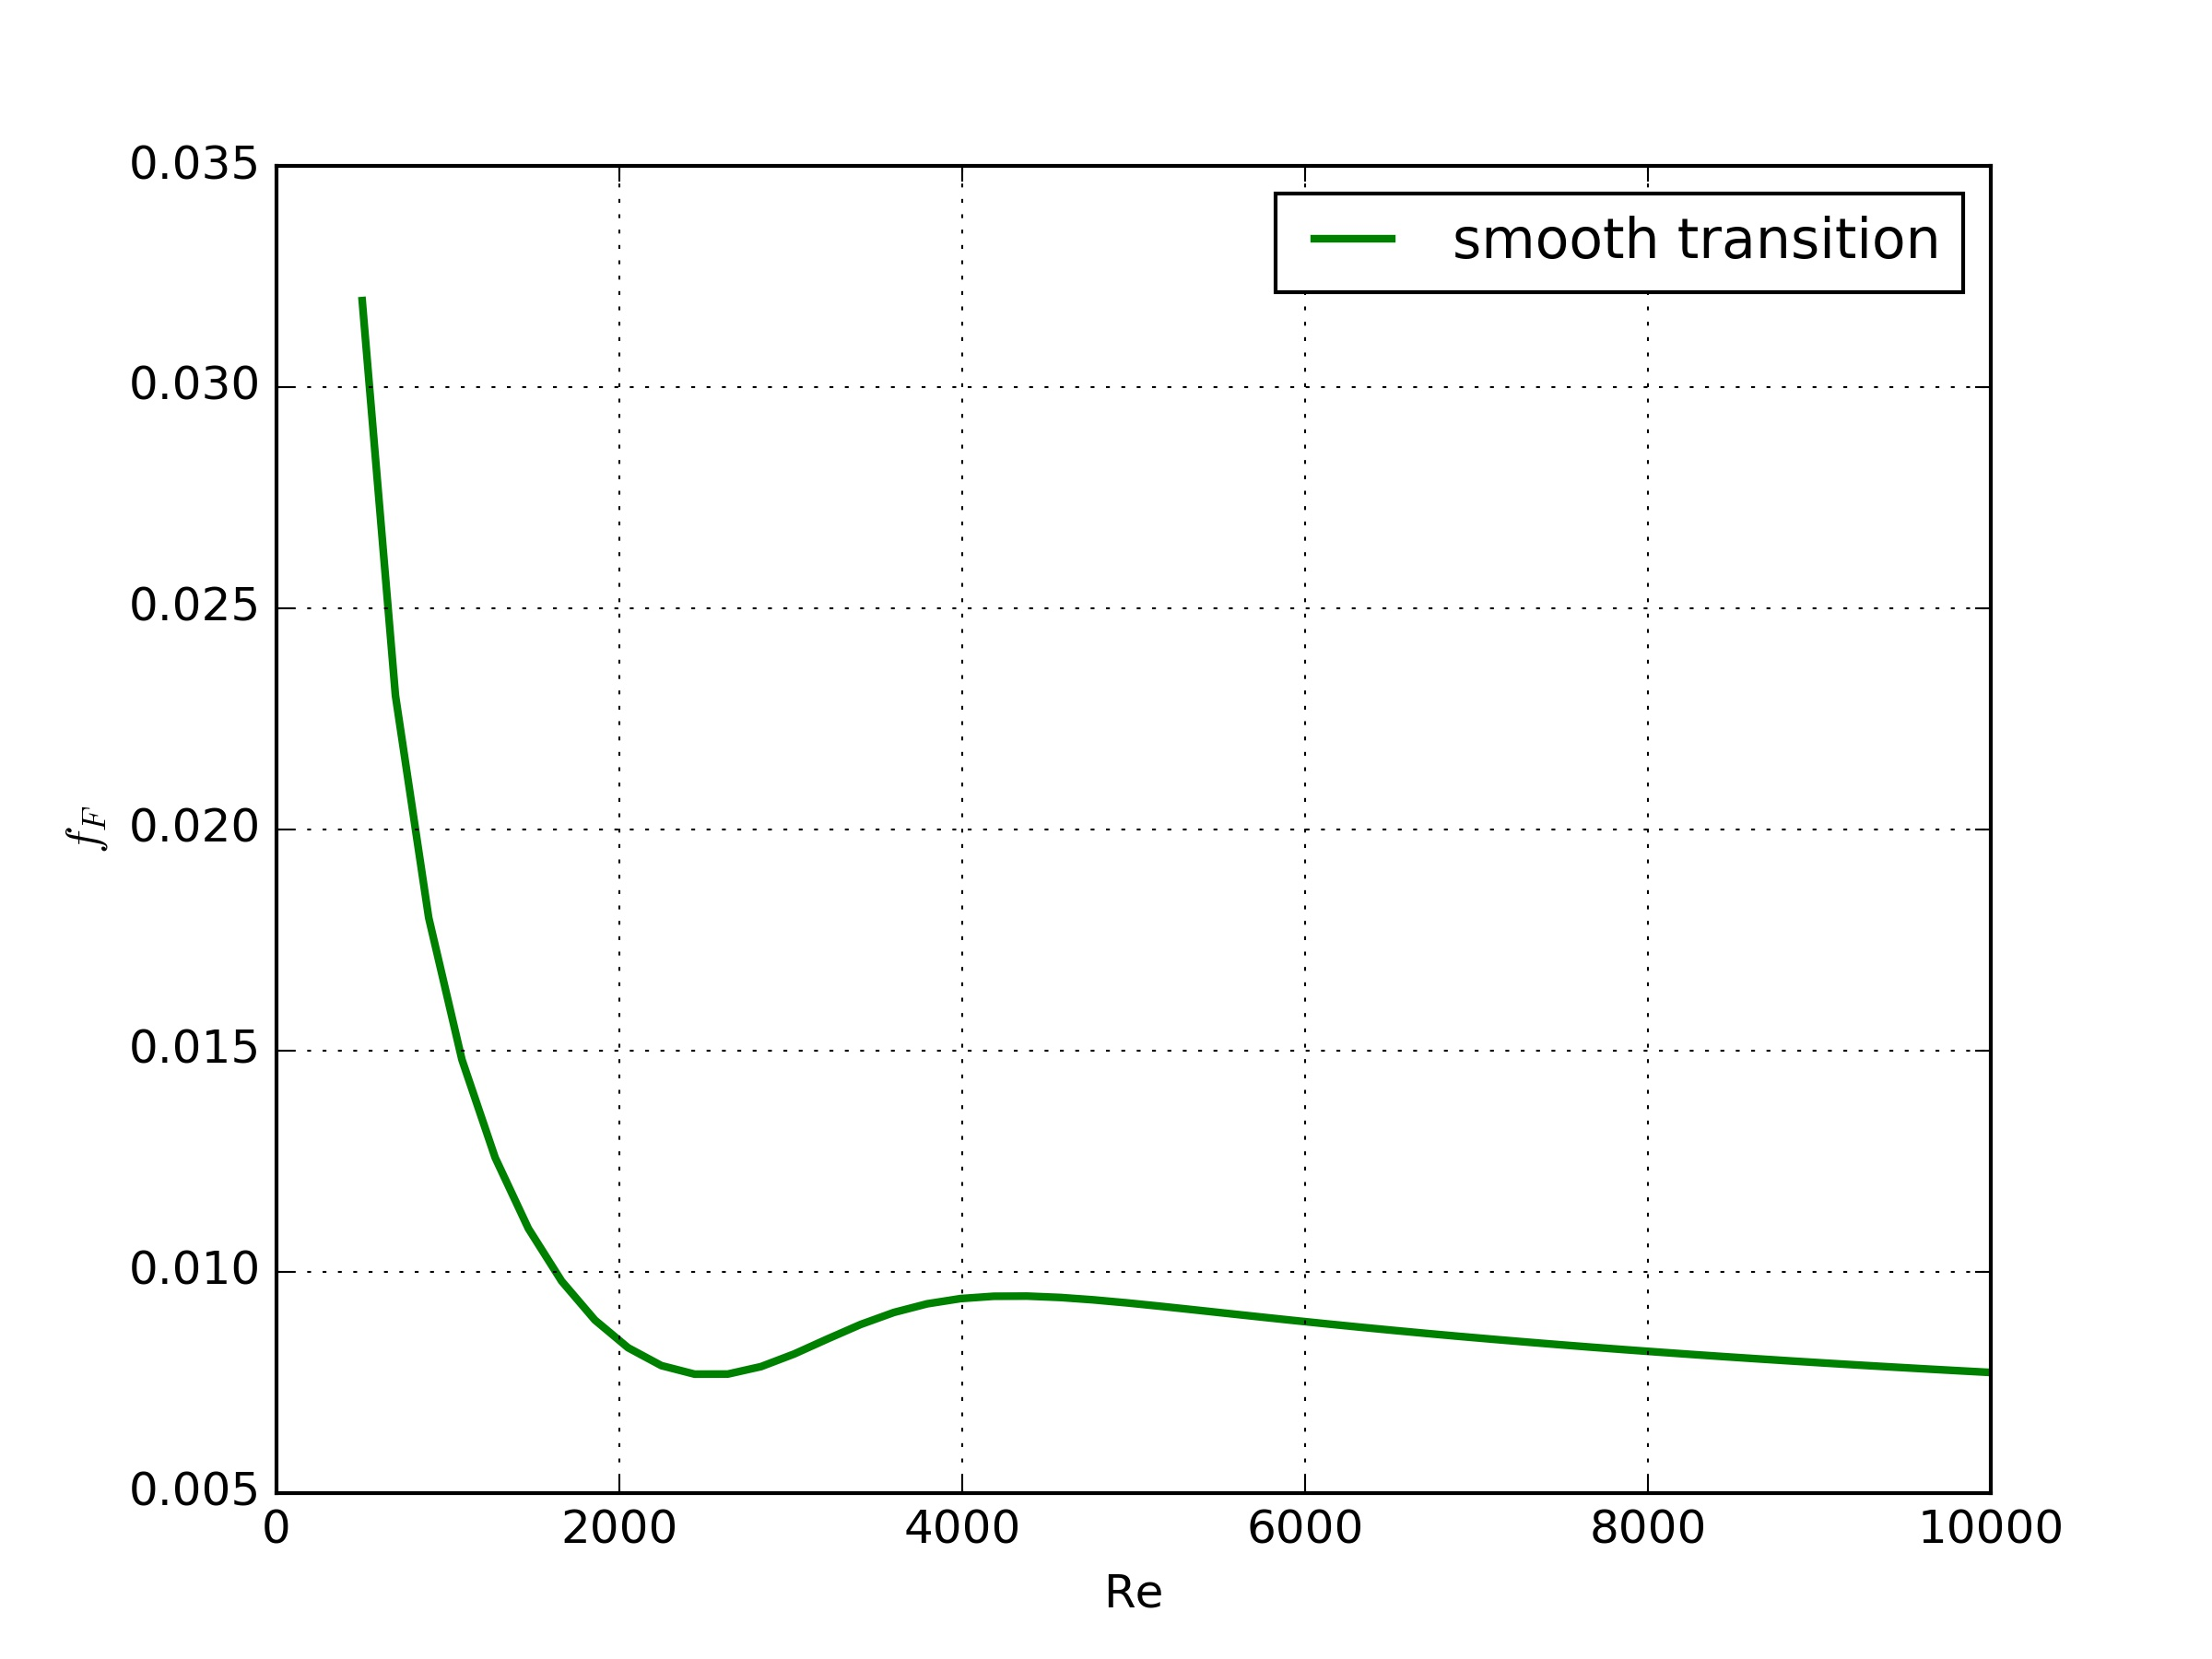

Python code for this plot:
# _*_ coding: utf-8 _*_

import numpy as np
import matplotlib.pyplot as plt
from scipy.optimize import fsolve

# 定义层流函数
def fF_laminar(Re):
    return 16.0/Re

# 定义湍流函数
def fF_turbulent_unvectorized(Re):
    def func(f):
        return 1/np.sqrt(f)-(4.0*np.log10(Re*np.sqrt(f))-0.4)
    fguess=0.01
    f,=fsolve(func,fguess) # f, 表示浮点数的意思
    return f

#np.vectorize将变量函数变成向量函数
fF_turbulent = np.vectorize(fF_turbulent_unvectorized)

def fanning_friction_factor(Re):
    sigma=1./(1+np.exp(-(Re-3000.0)/450.0))
    f=(1-sigma)*fF_laminar(Re)+sigma*fF_turbulent(Re)
    return f

#Re1=np.linspace(500,3000)
#Re2(np.linspace(3000,10000)
Re=np.linspace(500,10000)
f=fanning_friction_factor(Re)

plt.figure()
plt.plot(Re,f,label='smooth transition',linewidth=2.0,linestyle='-',color='green',alpha=1.0)
#plt.plot(Re1,fF_laminar(Re1),linewidth=4.0,linestyle='--',color='red',alpha=1.0)
#plt.plot(Re2,fF_turbulent(Re2),linewidth=4.0,linestyle='--',color='yellow',alpha=1.0)    
plt.xlabel('Re')
plt.ylabel('$f_F$')
plt.legend(loc='best')
plt.grid(True)
plt.savefig('C:/Users/[user]/Desktop/19.jpg',dpi=300)
plt.show()
print('job done')